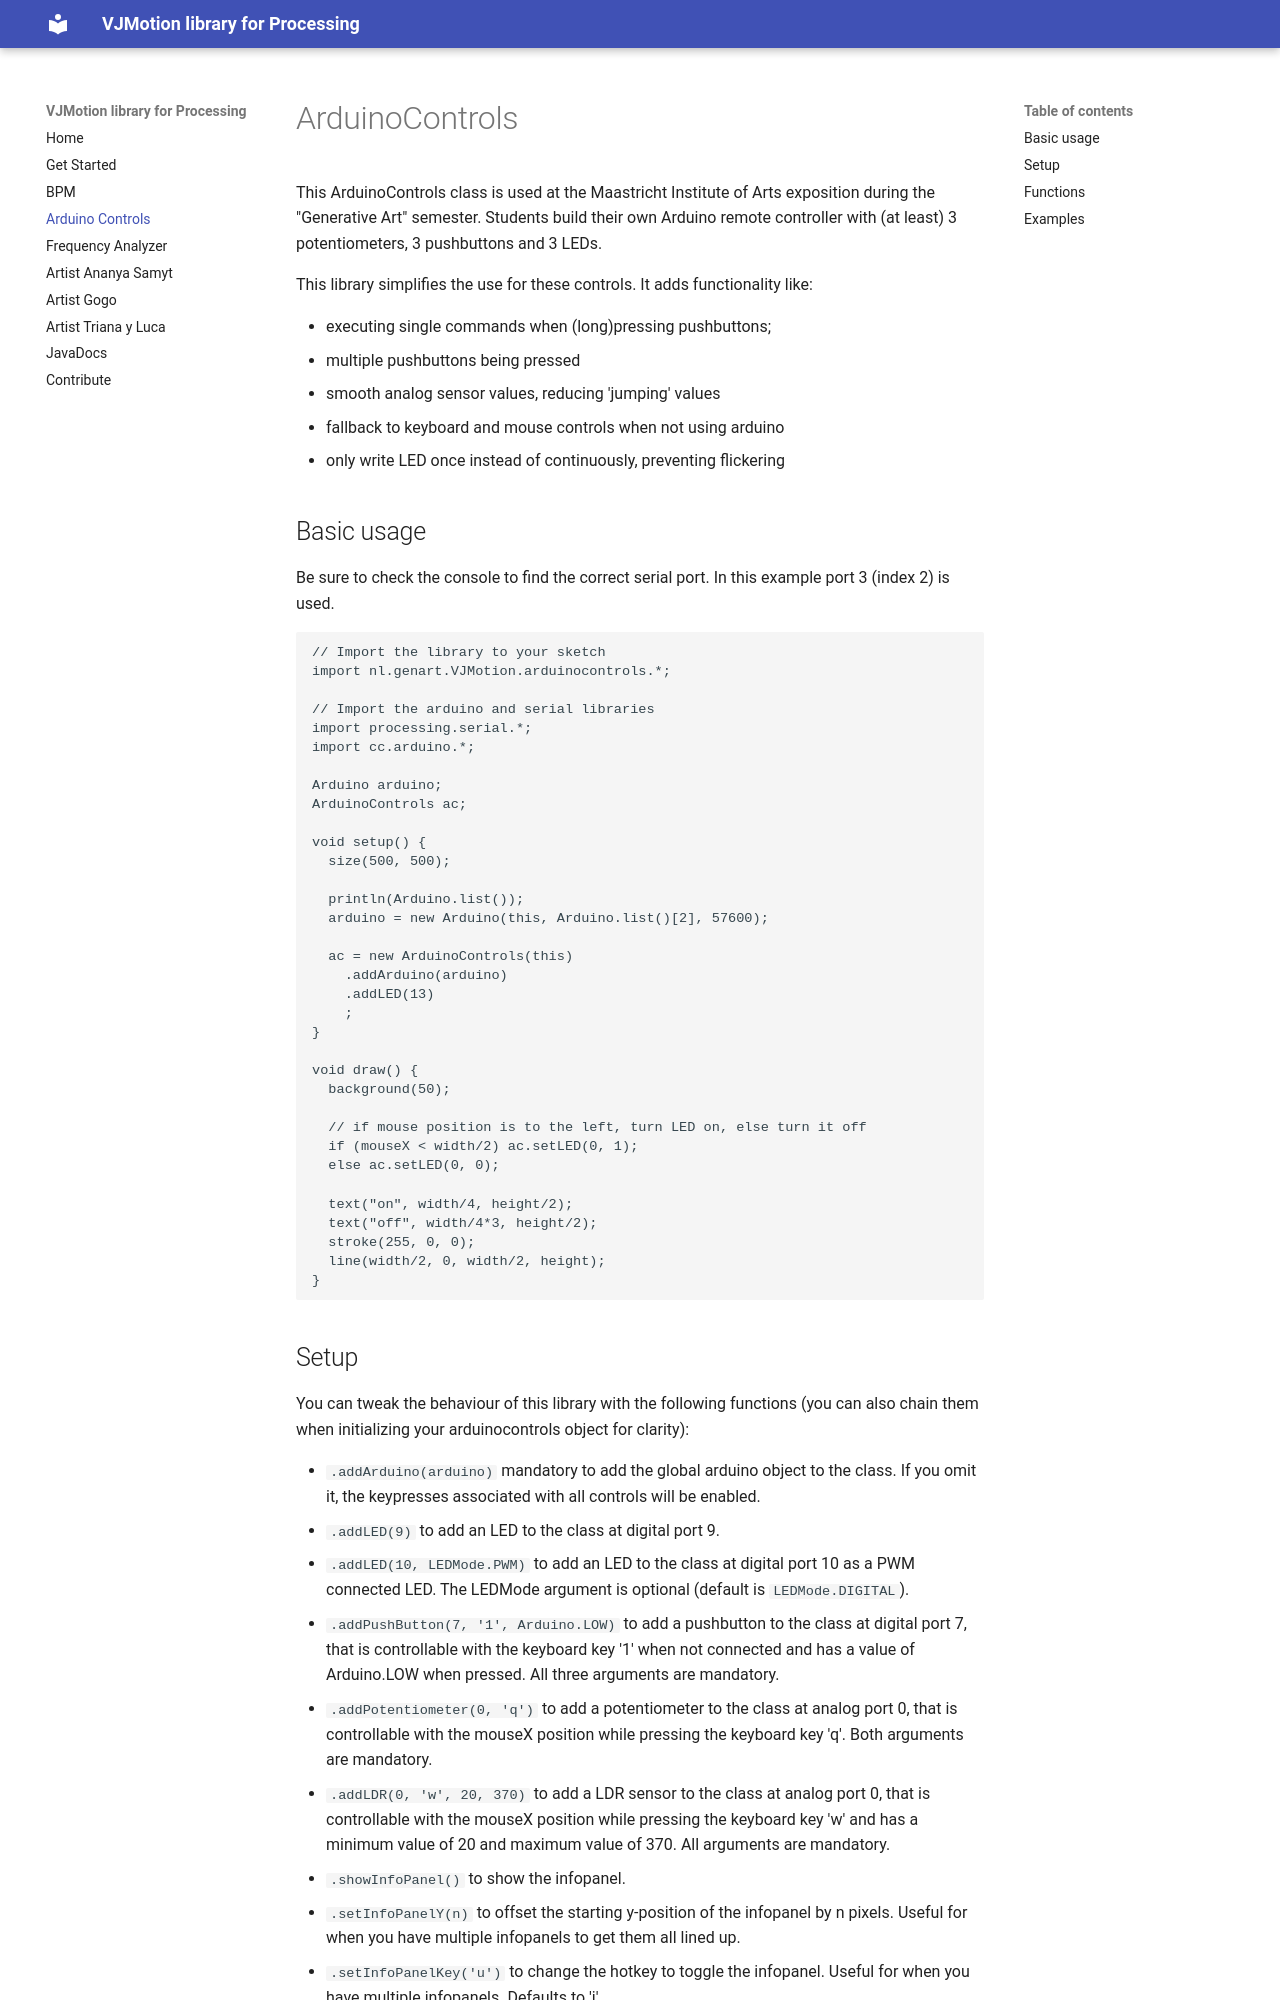

repository: vincentsijben/vjmotion-processing · page: arduinocontrols.html · generator: mkdocs

# ArduinoControls
This ArduinoControls class is used at the Maastricht Institute of Arts exposition during the "Generative Art" semester.
Students build their own Arduino remote controller with (at least) 3 potentiometers, 3 pushbuttons and 3 LEDs.

 This library simplifies the use for these controls. It adds functionality like:

 - executing single commands when (long)pressing pushbuttons;
 - multiple pushbuttons being pressed
 - smooth analog sensor values, reducing 'jumping' values
 - fallback to keyboard and mouse controls when not using arduino
 - only write LED once instead of continuously, preventing flickering
 
## Basic usage
Be sure to check the console to find the correct serial port. In this example port 3 (index 2) is used.
```
// Import the library to your sketch
import nl.genart.VJMotion.arduinocontrols.*;

// Import the arduino and serial libraries
import processing.serial.*;
import cc.arduino.*;

Arduino arduino;
ArduinoControls ac;

void setup() {
  size(500, 500);

  println(Arduino.list());
  arduino = new Arduino(this, Arduino.list()[2], 57600);

  ac = new ArduinoControls(this)
    .addArduino(arduino)
    .addLED(13)
    ;
}

void draw() {
  background(50);

  // if mouse position is to the left, turn LED on, else turn it off
  if (mouseX < width/2) ac.setLED(0, 1);
  else ac.setLED(0, 0);

  text("on", width/4, height/2);
  text("off", width/4*3, height/2);
  stroke(255, 0, 0);
  line(width/2, 0, width/2, height);
}
```
